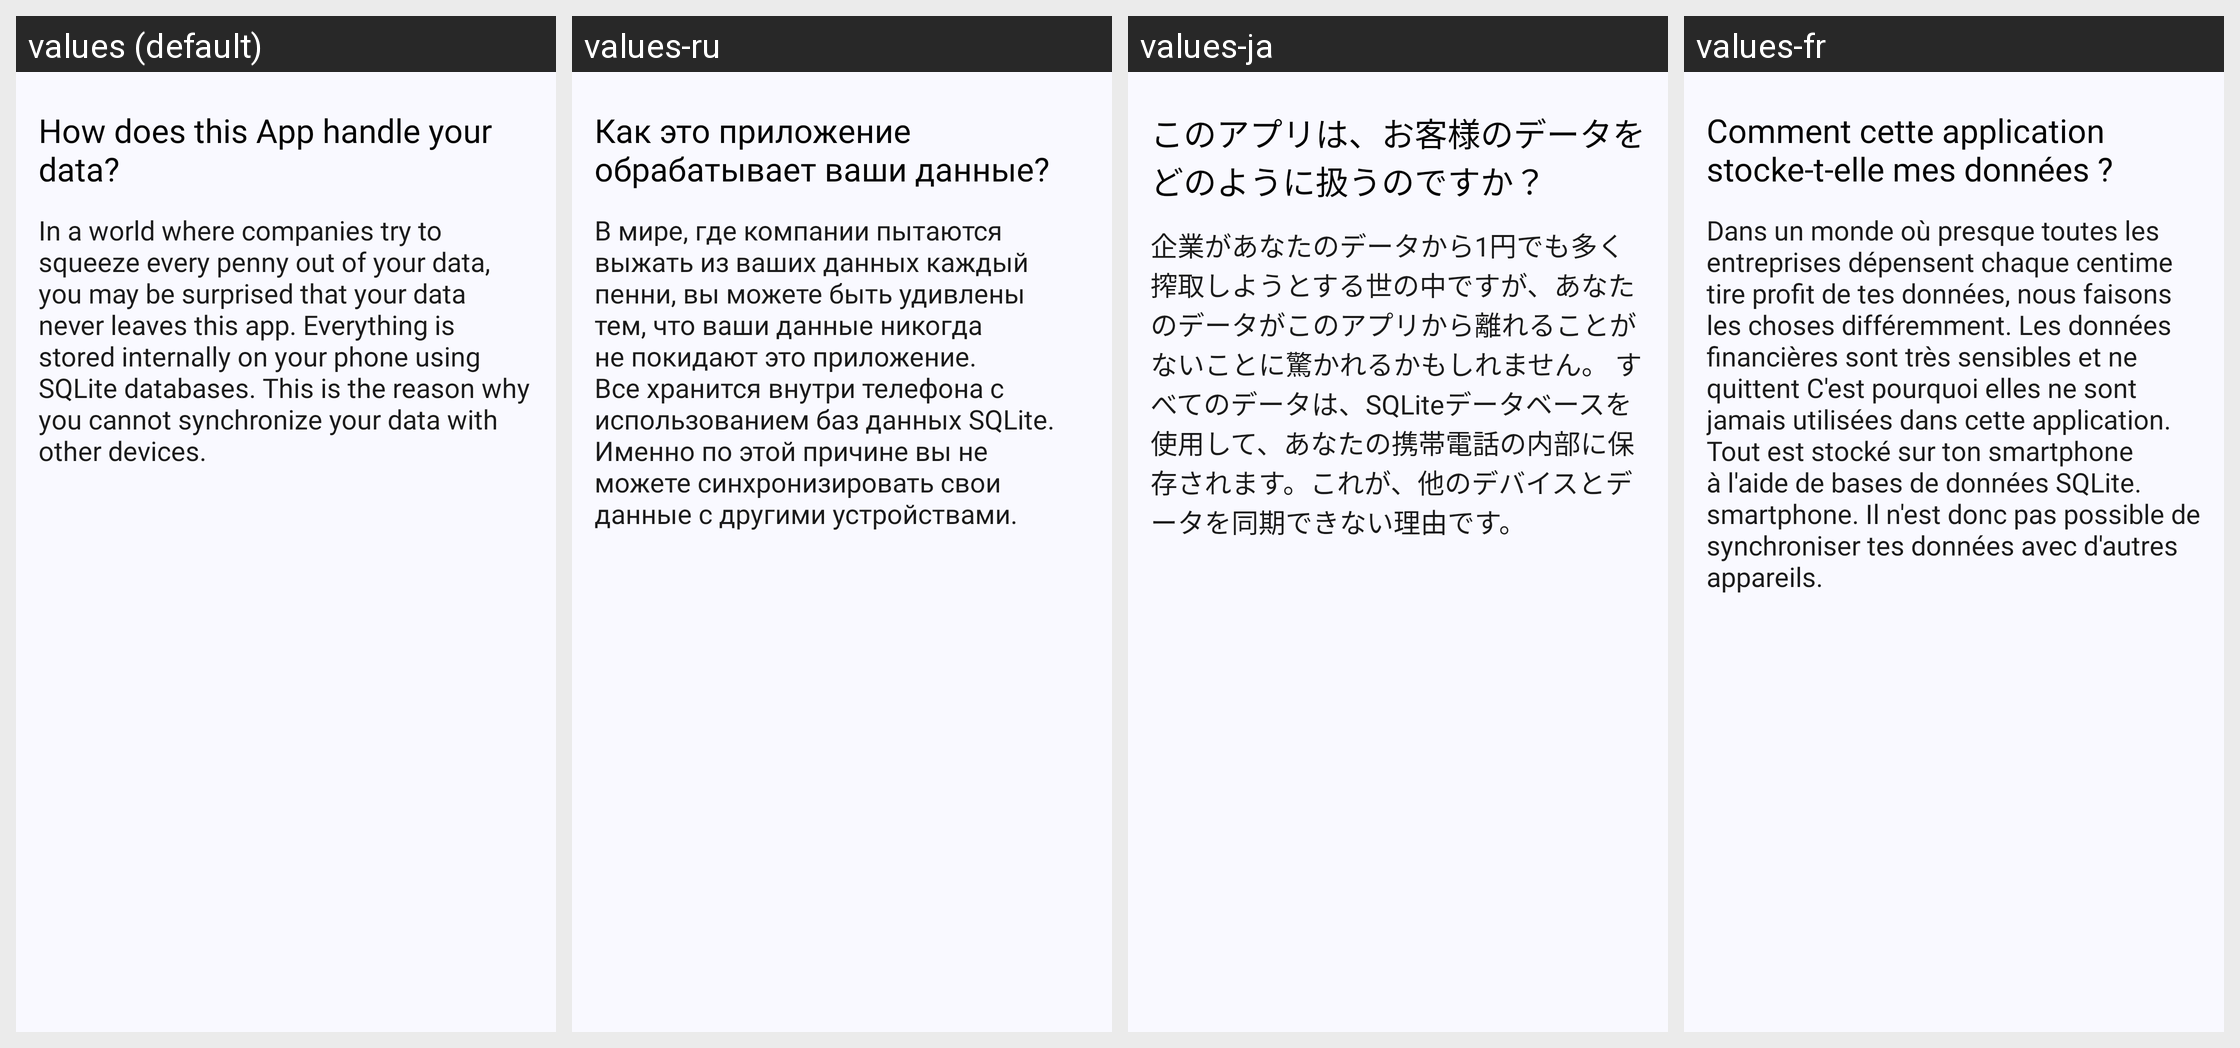

The Android screen above is rendered under several locales of the same app. Produce the string resources it draws, with the default and per-locale values.
Android screen res/layout/fragment_your_data.xml rendered under 4 locales, left to right: values (default), values-ru, values-ja, values-fr. Device: Nexus 5 (rendered at 1080×1920; each locale shown at half size, 540×960, under a caption strip naming it); theme Theme.MoneyManager.
Other locales in the repository, not shown: values-de, values-en, values-es, values-nl, values-sv.
Strings drawn on this screen, with the default value and each locale's value (text and hints the layout hard-codes, and strings that could not be matched under every locale, appear in the picture but are not listed):

how_app_handle_data
  values: How does this App handle your data?
  values-ru: Как это приложение обрабатывает ваши данные?
  values-ja: このアプリは、お客様のデータをどのように扱うのですか？
  values-fr: Comment cette application stocke-t-elle mes données ?

data_handle_description
  values: In a world where companies try to squeeze every penny out of your data, you may be surprised that your data never leaves this app. Everything is stored internally on your phone using SQLite databases. This is the reason why you cannot synchronize your data with other devices.
  values-ru: В мире, где компании пытаются выжать из ваших данных каждый пенни, вы можете быть удивлены тем, что ваши данные никогда не покидают это приложение. Все хранится внутри телефона с использованием баз данных SQLite. Именно по этой причине вы не можете синхронизировать свои данные с другими устройствами.
  values-ja: 企業があなたのデータから1円でも多く搾取しようとする世の中ですが、あなたのデータがこのアプリから離れることがないことに驚かれるかもしれません。 すべてのデータは、SQLiteデータベースを使用して、あなたの携帯電話の内部に保存されます。これが、他のデバイスとデータを同期できない理由です。
  values-fr: Dans un monde où presque toutes les entreprises dépensent chaque centime tire profit de tes données, nous faisons les choses différemment. Les données financières sont très sensibles et ne quittent C'est pourquoi elles ne sont jamais utilisées dans cette application. Tout est stocké sur ton smartphone à l'aide de bases de données SQLite. smartphone. Il n'est donc pas possible de synchroniser tes …[clipped]
